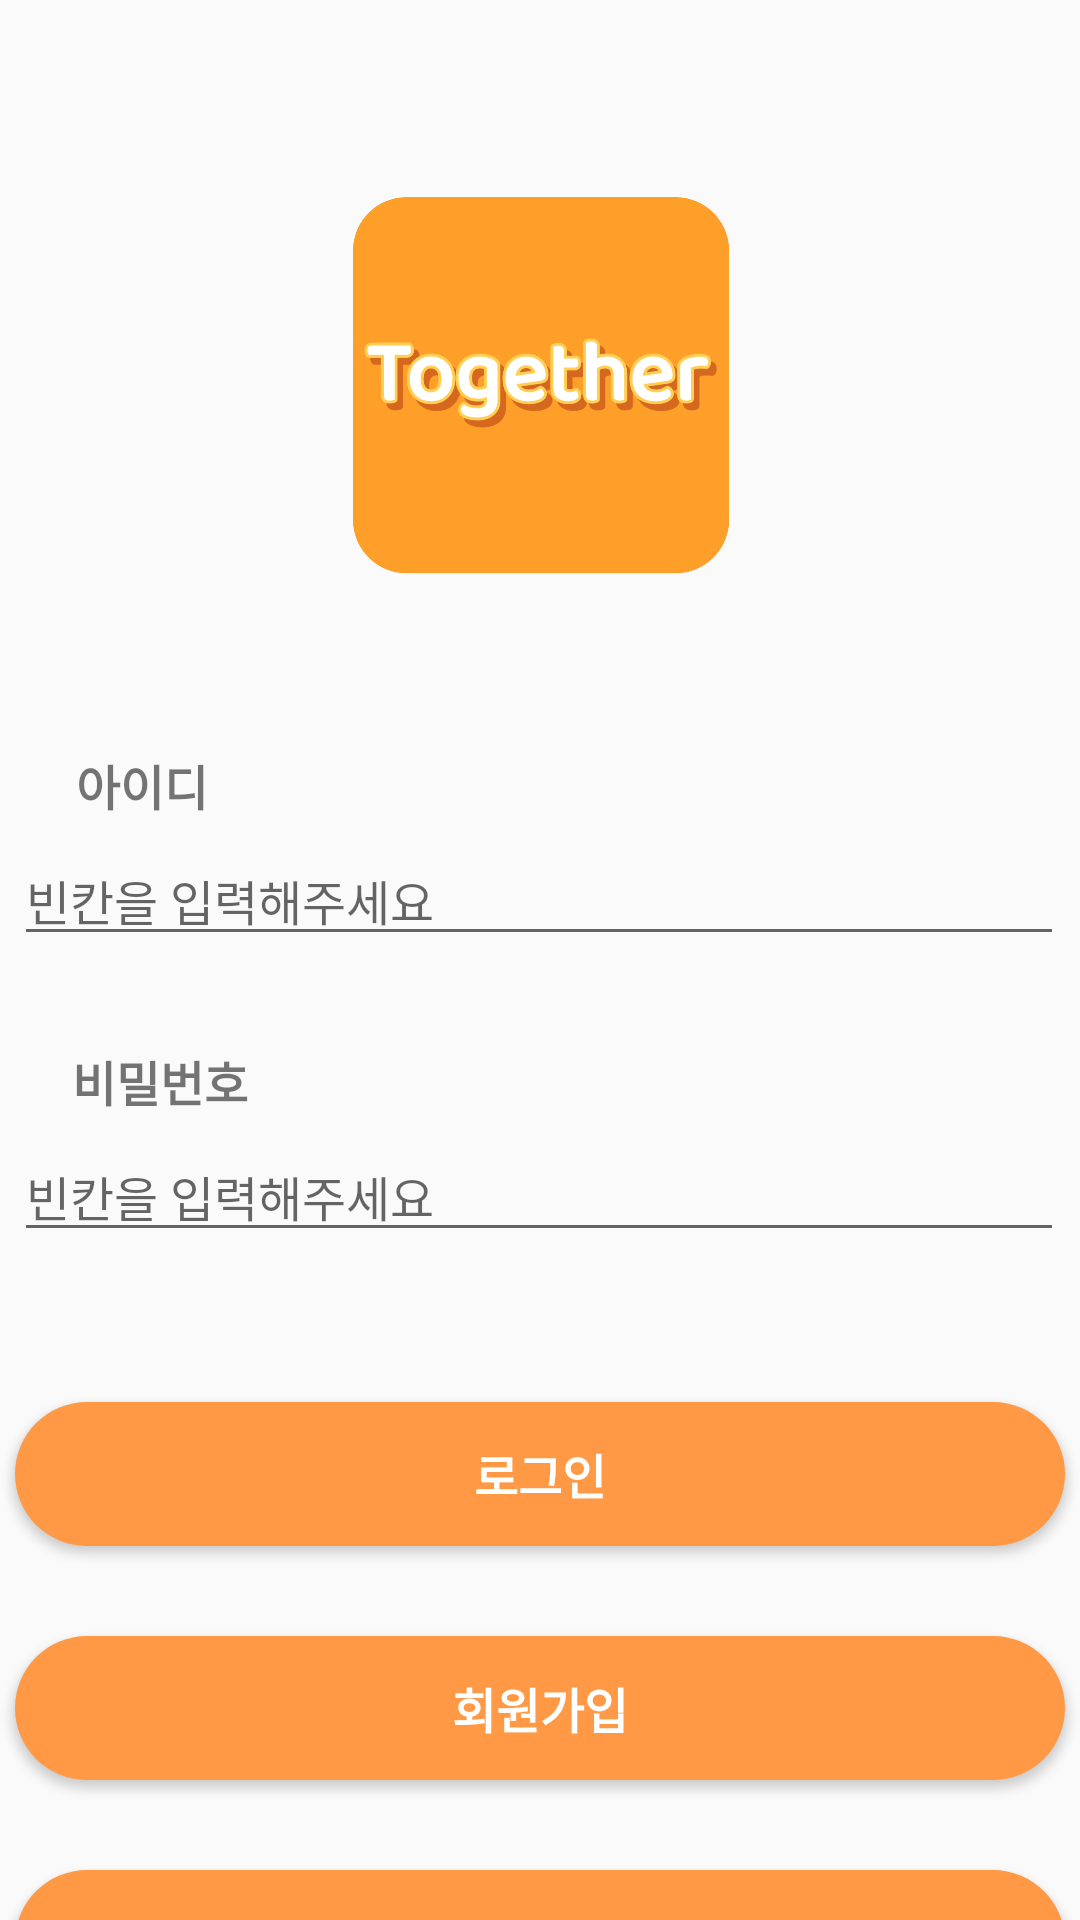

Layout XML and referenced resources for this Android screen:
<!-- AndroidManifest.xml: application theme Theme.Together -->
<!-- res/layout/activity_sign_in.xml -->
<?xml version="1.0" encoding="utf-8"?>
<androidx.constraintlayout.widget.ConstraintLayout xmlns:android="http://schemas.android.com/apk/res/android"
    xmlns:app="http://schemas.android.com/apk/res-auto"
    xmlns:tools="http://schemas.android.com/tools"
    android:layout_width="match_parent"
    android:layout_height="match_parent"
    tools:context=".SignInActivity">

    <ImageView
        android:id="@+id/signin_ig"
        android:layout_width="150dp"
        android:layout_height="150dp"
        android:layout_marginTop="50dp"
        android:src="@drawable/logo"
        app:layout_constraintEnd_toEndOf="parent"
        app:layout_constraintStart_toStartOf="parent"
        app:layout_constraintTop_toTopOf="parent" />

    <TextView
        android:id="@+id/signin_id"
        style="@style/text16.Bold"
        android:layout_width="wrap_content"
        android:layout_height="wrap_content"
        android:layout_marginTop="50dp"
        android:text="@string/id"
        app:layout_constraintBottom_toTopOf="@+id/signin_et1"
        app:layout_constraintEnd_toEndOf="parent"
        app:layout_constraintHorizontal_bias="0.08"
        app:layout_constraintStart_toStartOf="parent"
        app:layout_constraintTop_toBottomOf="@+id/signin_ig" />

    <EditText
        android:id="@+id/signin_et1"
        style="@style/text16"
        android:layout_width="350dp"
        android:layout_height="wrap_content"
        android:layout_marginTop="5dp"
        android:hint="@string/edit_hint"
        android:inputType="text|textAutoCorrect"
        app:layout_constraintEnd_toEndOf="parent"
        app:layout_constraintHorizontal_bias="0.48"
        app:layout_constraintStart_toStartOf="parent"
        app:layout_constraintTop_toBottomOf="@id/signin_id" />

    <TextView
        android:id="@+id/tv_id_check"
        android:layout_width="wrap_content"
        android:layout_height="wrap_content"
        android:textColor="@color/black"
        android:textSize="15sp"
        app:layout_constraintEnd_toEndOf="parent"
        app:layout_constraintHorizontal_bias="0.1"
        app:layout_constraintStart_toStartOf="parent"
        app:layout_constraintTop_toBottomOf="@id/signin_et1" />

    <TextView
        android:id="@+id/signin_pw"
        style="@style/text16.Bold"
        android:layout_width="wrap_content"
        android:layout_height="wrap_content"
        android:layout_marginTop="30dp"
        android:text="@string/pw"
        app:layout_constraintEnd_toEndOf="parent"
        app:layout_constraintHorizontal_bias="0.08"
        app:layout_constraintStart_toStartOf="parent"
        app:layout_constraintTop_toBottomOf="@id/signin_et1" />

    <EditText
        android:id="@+id/signin_et2"
        style="@style/text16"
        android:layout_width="350dp"
        android:layout_height="wrap_content"
        android:layout_marginTop="5dp"
        android:hint="@string/edit_hint"
        android:inputType="textPassword"
        app:layout_constraintEnd_toEndOf="parent"
        app:layout_constraintHorizontal_bias="0.48"
        app:layout_constraintStart_toStartOf="parent"
        app:layout_constraintTop_toBottomOf="@id/signin_pw" />

    <Button
        android:id="@+id/btn_signin"
        style="@style/text16.Bold"
        android:layout_width="350dp"
        android:layout_height="wrap_content"
        android:layout_marginTop="50dp"
        android:background="@drawable/selector_btn_grey"
        android:text="@string/log_in"
        android:textColor="@color/white"
        app:layout_constraintEnd_toEndOf="parent"
        app:layout_constraintStart_toStartOf="parent"
        app:layout_constraintTop_toBottomOf="@id/signin_et2" />

    <Button
        android:id="@+id/btn_signup"
        style="@style/text16.Bold"
        android:layout_width="350dp"
        android:layout_height="wrap_content"
        android:layout_marginTop="30dp"
        android:background="@drawable/button_radius30"
        android:text="@string/sign_up"
        android:textColor="@color/white"
        app:layout_constraintEnd_toEndOf="parent"
        app:layout_constraintStart_toStartOf="parent"
        app:layout_constraintTop_toBottomOf="@id/btn_signin" />

    <Button
        android:id="@+id/btn_signin_back"
        style="@style/text16.Bold"
        android:layout_width="350dp"
        android:layout_height="wrap_content"
        android:layout_marginTop="30dp"
        android:background="@drawable/button_radius30"
        android:text="@string/back"
        android:textColor="@color/white"
        app:layout_constraintEnd_toEndOf="parent"
        app:layout_constraintStart_toStartOf="parent"
        app:layout_constraintTop_toBottomOf="@id/btn_signup" />

</androidx.constraintlayout.widget.ConstraintLayout>
<!-- resources referenced by this layout -->
<resources>
  <color name="black">#FF000000</color>
  <color name="white">#FFFFFFFF</color>
  <!-- drawable button_radius30 (drawable) -->
  <?xml version="1.0" encoding="utf-8"?>
  <shape xmlns:android="http://schemas.android.com/apk/res/android">
      <solid android:color="@color/mainColor"/>
      <corners android:radius="30dp" />
  </shape>
  <!-- drawable logo: png bitmap (drawable, 95263 bytes) -->
  <!-- drawable selector_btn_grey (drawable) -->
  <?xml version="1.0" encoding="utf-8"?>
  <selector xmlns:android="http://schemas.android.com/apk/res/android">
  
  <item android:state_enabled="true">
      <shape android:shape="rectangle">
      <solid android:color="@color/mainColor"/>
      <corners android:radius="30dp" />
      </shape>
  </item>
  
      <item android:state_enabled="false">
          <shape android:shape="rectangle">
              <solid android:color="#777371"/>
              <corners android:radius="30dp" />
          </shape>
      </item>
  
  
  
  </selector>
  <string name="back">뒤로가기</string>
  <string name="edit_hint">빈칸을 입력해주세요</string>
  <string name="id">아이디</string>
  <string name="log_in">로그인</string>
  <string name="pw">비밀번호</string>
  <string name="sign_up">회원가입</string>
  <style name="text16">
          <item name="android:textSize">16sp</item>
      </style>
  <style name="text16.Bold">
          <item name="android:textStyle">bold</item>
      </style>
  <style name="Theme.Together" parent="Base.Theme.Together" />
  <color name="mainColor">#ff9945</color>
  <style name="Base.Theme.Together" parent="Theme.AppCompat.DayNight.NoActionBar">
          
          
          <item name="android:statusBarColor">@color/white</item>
          <item name="android:windowLightStatusBar">true</item>
      </style>
</resources>
